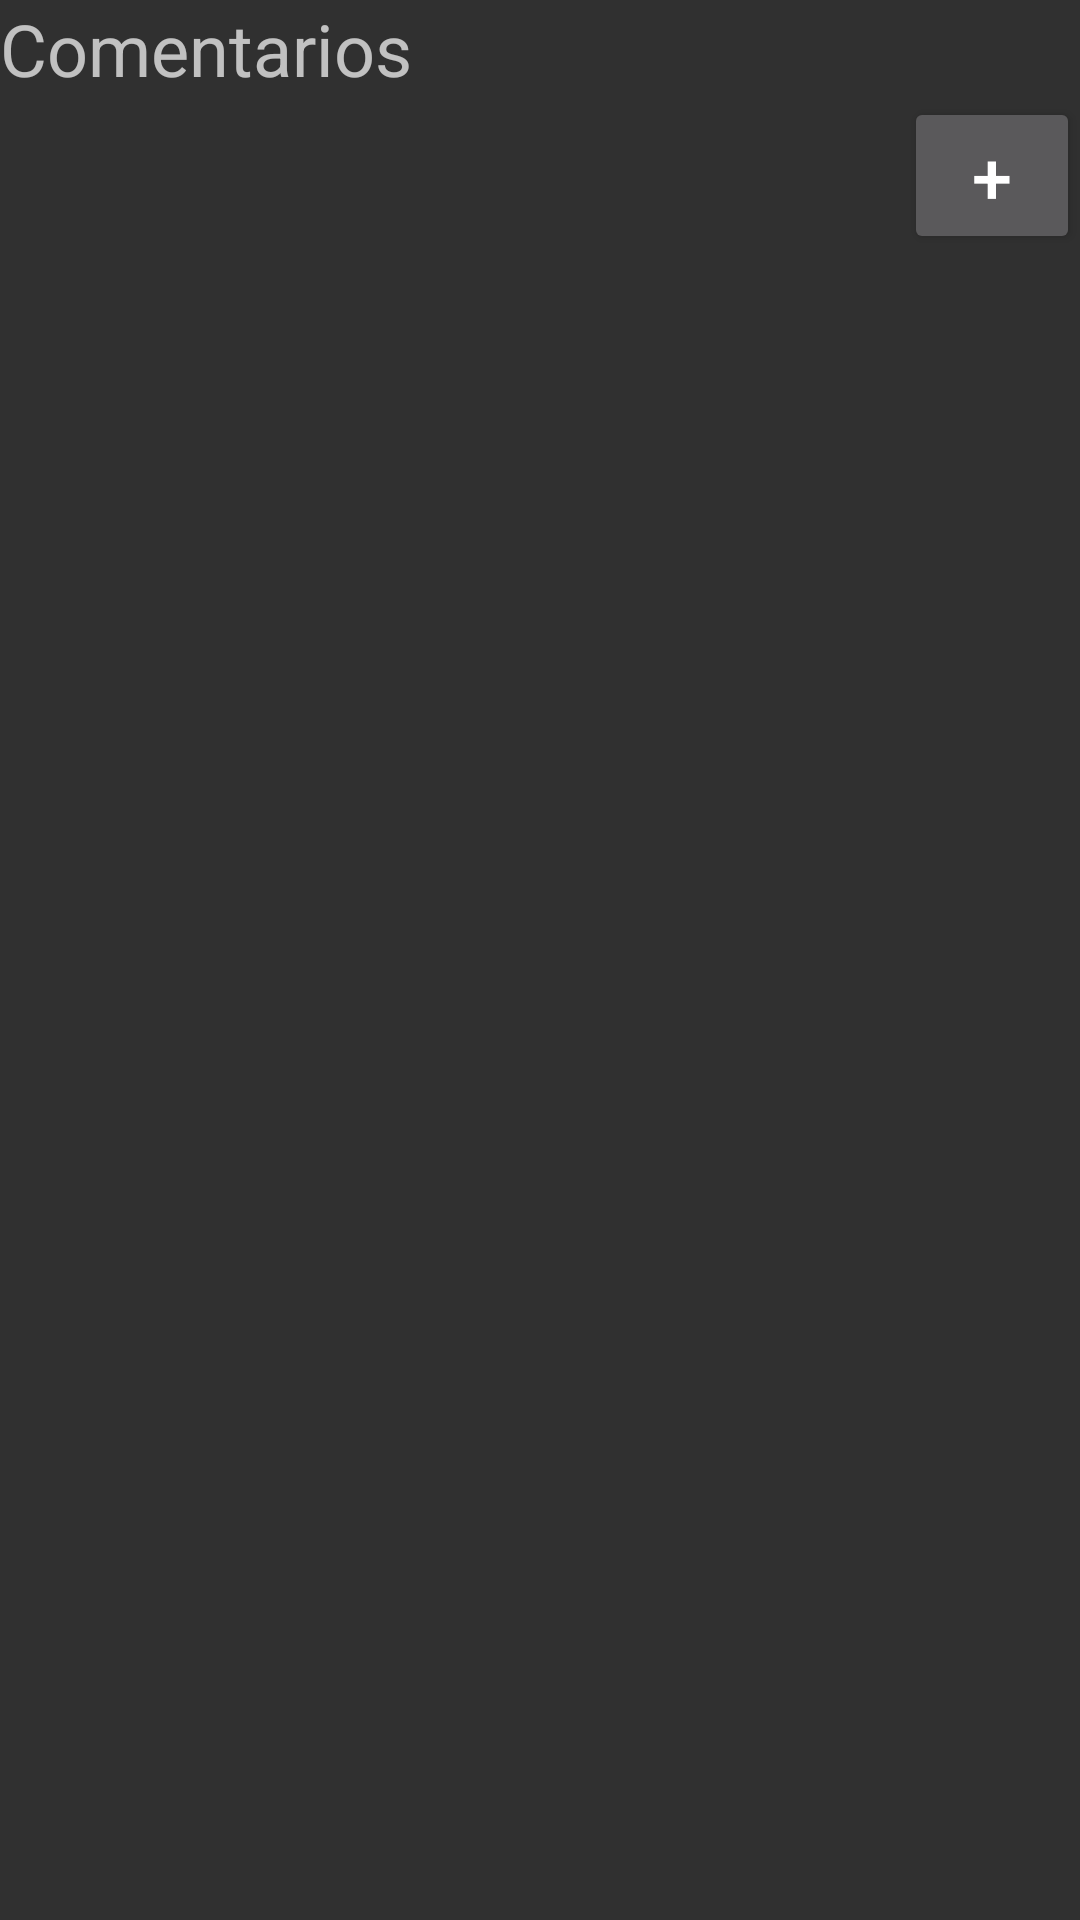

Reconstruct the res/layout file that produces this screen, plus the resources it refers to.
<!-- AndroidManifest.xml: application theme Theme.AppCompat.NoActionBar -->
<!-- res/layout/fragment_comentarios.xml -->
<?xml version="1.0" encoding="utf-8"?>
<LinearLayout xmlns:android="http://schemas.android.com/apk/res/android"
    xmlns:app="http://schemas.android.com/apk/res-auto"
    xmlns:tools="http://schemas.android.com/tools"
    android:layout_width="match_parent"
    android:layout_height="match_parent"
    android:orientation="vertical"
    android:gravity="center_horizontal"
    android:layout_margin="10dp"
    tools:context=".view.iu.fragments.ComentariosFragment">

    <TextView
        android:id="@+id/textView5"
        android:layout_width="match_parent"
        android:layout_height="wrap_content"
        android:text="Comentarios"
        android:textSize="24sp" />

    <LinearLayout
        android:layout_width="match_parent"
        android:layout_height="wrap_content"
        android:orientation="horizontal">

        <TextView
            android:id="@+id/textView6"
            android:layout_width="match_parent"
            android:layout_height="wrap_content"
            android:layout_weight="2" />

        <Button
            android:id="@+id/buttonabc"
            android:layout_width="wrap_content"
            android:layout_height="wrap_content"
            android:layout_weight="1"
            android:text="+"
            android:textSize="24sp" />

    </LinearLayout>

    <ListView
        android:id="@+id/list123"
        android:layout_width="match_parent"
        android:layout_height="match_parent" />


</LinearLayout>
<!-- resources referenced by this layout -->
<resources>

</resources>
